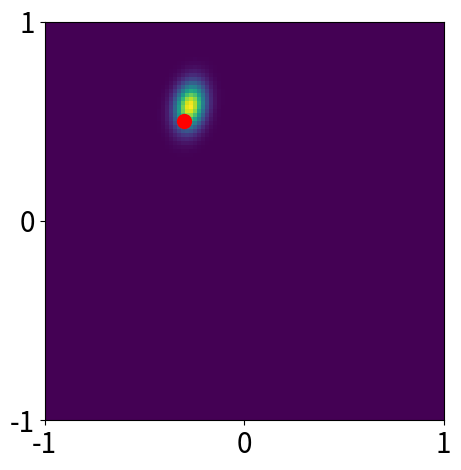

Python code for this plot: (Note: this script raises an exception after producing the figure.)
import numpy as np
from scipy.stats import norm 
import matplotlib.pyplot as plt
from numpy.random import normal as noise 
from scipy.stats import multivariate_normal as normal
import math

def moments_posterior(alpha, beta, t, Phi):
    S_N_inv = alpha * np.eye(Phi.shape[1]) + beta * Phi.T.dot(Phi)
    S_N = np.linalg.inv(S_N_inv)
    m_N = beta * S_N.dot(Phi.T).dot(t)
    return m_N, S_N

def posterior(x, y):
    return normal.pdf(np.array([x,y]).ravel(),m_N.ravel(),S_N)

_posterior_v = np.vectorize(posterior)

def moments_prior(alpha, beta, M):
    S_0_inv = alpha * np.eye(M)
    S_0 = np.linalg.inv(S_0_inv)
    m_0 = np.zeros((1,M))
    return m_0, S_0

def likelihood(w, t, Phi, beta):
    res = 1
    for i in range(len(t)):
        mean = w.T.dot(Phi[i])
        sigma = np.sqrt(beta**(-1))
        res =  res * norm.pdf(t[i],mean,sigma)
    return res

def linear_model(X, variance, w0 = -0.3, w1 = 0.5):
    '''Linear function plus noise'''
    return w0 + w1 * X + noise(0,np.sqrt(variance),X.shape)

def identity_basis_function(x):
    return x

def phi(x, bf, args=None):
    if args is None:
        return np.concatenate([np.ones(x.shape), bf(x)], axis=1)
    else:
        return np.concatenate([np.ones(x.shape)] + [bf(x, *args)], axis=1)

def moments_predictive(Phi_posteriori, beta, alpha, t_priori=None, Phi_priori=None):
    
    N, D = Phi_posteriori.shape  
    
    if t_priori is None: t_priori, Phi_priori = np.zeros((0,1)), np.zeros((0,D))
    
    m_prior, S_prior = posterior(alpha, beta, t_priori, Phi_priori)
    
    Phi_posteriori.dot(S_prior.dot(Phi_posteriori.T))
    
    sigma2 = Phi_posteriori.dot(S_prior.dot(Phi_posteriori.T)) + (1/beta)*np.eye(Phi_posteriori.shape[0])
    mu = Phi_posteriori.dot(m_prior) # m_N.T.dot(Phi)
    return mu, sigma2

def predictive(t_posteriori, Phi_posteriori, beta, alpha, t_priori=None, Phi_priori=None):
    
    m, S = moments_predictive(Phi_posteriori, beta, alpha, t_priori, Phi_priori)
    return normal.pdf(t_posteriori.ravel(),m.ravel(),S)

# Noise precision 
beta = (1/0.2)**2

# Prior precision
alpha = 2.0

# True belief
w0 = -0.3; w1 = 0.5
w = np.array([w0,w1]).reshape((2,1))

# Samples sizes
N_list = [0, 1, 2, 4,20]

# Observed data in [-1, 1)
X =np.append([0.75,-0.75],np.random.rand(N_list[-1]-2,1)*2-1).reshape((N_list[-1],1))

# Observed traget
t = linear_model(X, 1/beta, w0, w1)

# Basis function
Phi = phi(X, identity_basis_function)

# Some grids for plot
X_grilla = np.linspace(-1, 1, 100).reshape(-1, 1)
Phi_grilla = phi(X_grilla, identity_basis_function)
w0_grilla =  np.linspace(-1, 1, 100).reshape(-1, 1)
w1_grilla =  np.linspace(1, -1, 100).reshape(-1, 1)
y_grilla = w1_grilla
X_, Y_ = np.meshgrid(X_grilla, y_grilla)

for i, N in list(enumerate(N_list[::-1])):#i=2;N=2
    j = len(N_list)-1-i
    
    X_N = X[:N]
    t_N = t[:N]

    # Design matrix of training observations
    Phi_N = phi(X_N, identity_basis_function)
    
    # Mean and covariance matrix of posterior
    m_N, S_N = moments_posterior(alpha, beta,t_N, Phi_N)
       
    # Sample beliefs from posterior
    w_samples = np.random.multivariate_normal(m_N.ravel(), S_N, 6).T
    
    # target from sampled beliefs
    y_samples = Phi_grilla.dot(w_samples)
    
    # Likelihood
    if N != 0:
        Phi = Phi_N[N_list[j-1]:,:]
        T = t_N[N_list[j-1]:,:]
        def use_likelihood(x,y):#x=-0.3;y=0.5
            w = np.array([x,y]).reshape((2,1))
            return likelihood(w,T,Phi,beta)
        lv = np.vectorize(use_likelihood)
        likeli = np.matrix(lv(w0_grilla[:, np.newaxis],w1_grilla))
        plt.imshow(likeli .T,extent=[-1,1,-1,1])
        plt.scatter(w0,w1, s=[100],color="red")
        plt.xticks(ticks=[-1,0,1])
        plt.yticks(ticks=[-1,0,1])
        ax = plt.gca()
        ax.tick_params(axis='both', labelsize=20)
        plt.tight_layout()
        plt.savefig("pdf/linearRegression_likelihood_{}.pdf".format(j))
        plt.savefig("png/linearRegression_likelihood_{}.png".format(j), transparent=True)
        plt.close()
        
    # Posterior
    belief = _posterior_v(X_,Y_)
    plt.imshow(belief,extent=[-1,1,-1,1])
    plt.scatter(w0,w1,s=[100],color="red")
    plt.xticks(ticks=[-1,0,1])
    plt.yticks(ticks=[-1,0,1])
    ax = plt.gca()
    ax.tick_params(axis='both', labelsize=20)
    plt.tight_layout()
    plt.savefig("pdf/linearRegression_posterior_{}.pdf".format(j))
    plt.savefig("png/linearRegression_posterior_{}.png".format(j), transparent=True)
    plt.close()

    # Data space
    plt.plot(X_grilla, y_samples)
    plt.ylim(-1., 1.)
    plt.xticks(ticks=[-1,0,1])
    plt.yticks(ticks=[-1,0,1])
    ax = plt.gca()
    ax.tick_params(axis='both', labelsize=20)
    plt.scatter(X_N, t_N,s=[100]*len(X_N),color="black")
    plt.savefig("pdf/linearRegression_dataSpace_{}.pdf".format(j))
    plt.savefig("png/linearRegression_dataSpace_{}.png".format(j), transparent=True)
    plt.close()


Phi = phi(X, identity_basis_function)
m, S = moments_posterior(alpha, beta, t, Phi)
def _predictive(x, y):#mu=m_N.T; x=0.5
    Phi_new = phi(np.array([x]).reshape((1,1)), identity_basis_function)
    Phi_new = Phi_new.T
    return normal.pdf(y,np.squeeze(m.T.dot(Phi_new)),np.sqrt((1/beta)+np.squeeze(Phi_new.T.dot(S.dot(Phi_new)))) )
_predictive_v = np.vectorize(_predictive)
belief = _predictive_v(X_, Y_)
max_pedictive = np.max(belief)
levels = np.arange(0, math.floor(max_pedictive*100)/100 , 0.1)

plt.imshow(belief,extent=[-1,1,-1,1],vmin=0, vmax=1.1, cmap="gray_r" )
CS = plt.contour(X_,Y_,belief,levels,colors="black",alpha = 0.8)
y_map = linear_model(X_grilla , 0, *m)
plt.plot(X_grilla,y_map,color="black",alpha=1)
plt.plot([-0.75,-0.75],[-1,1],":",color="blue")
plt.plot([0,0],[-1,1],"--",color="red")
plt.plot([0.75,0.75],[-1,1],"-.",color="green")
#plt.plot(X, t,'.',color="black",alpha=1)
plt.tight_layout()
plt.savefig("pdf/linearRegression_predictive.pdf",bbox_inches='tight')
plt.savefig("png/linearRegression_predictive.png",bbox_inches='tight', transparent=True)
plt.close()



plt.plot(X_grilla,belief[:,0] ,":",color="blue")
plt.plot(X_grilla,belief[:,50],"--",color="red")
plt.plot(X_grilla,belief[:,-1],"-.",color="green")
plt.tight_layout()
plt.savefig("pdf/linearRegression_predictive_longitudinal.pdf",bbox_inches='tight')
plt.savefig("png/linearRegression_predictive_longitudinal.png",bbox_inches='tight', transparent=True)
plt.close()



